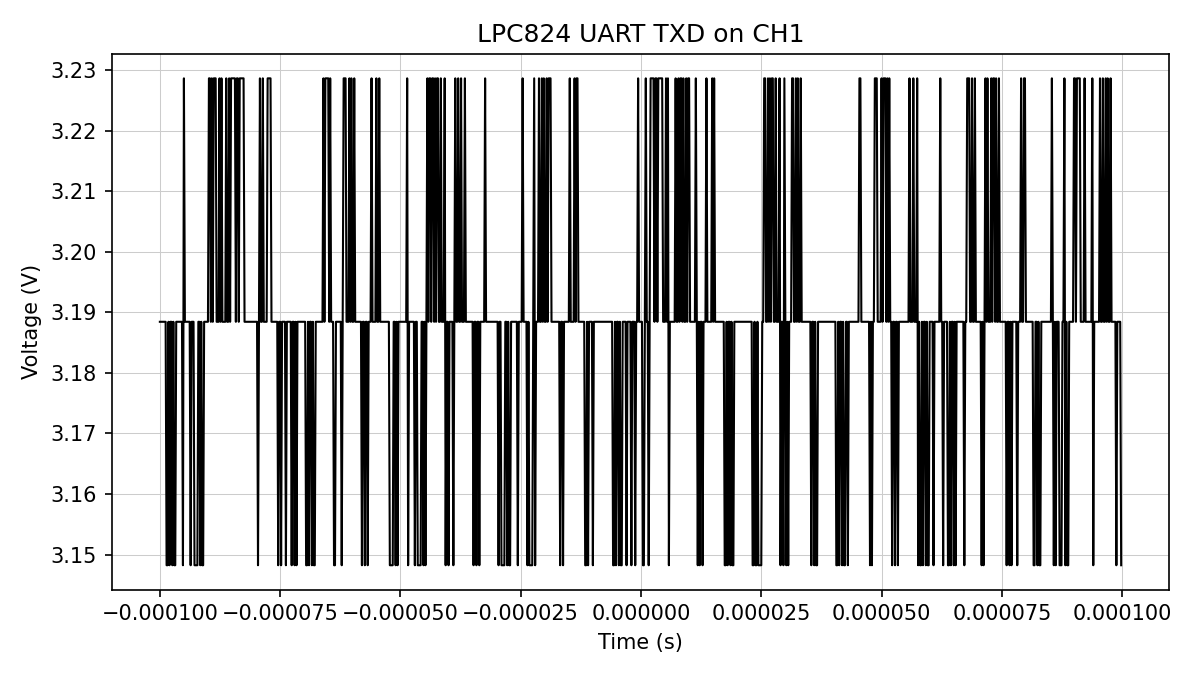

The table this chart was drawn from, first rows:
time_s, voltage_v
-1.000000000000e-04, 3.188
-9.980000000000e-05, 3.188
-9.960000000000e-05, 3.188
-9.940000000000e-05, 3.188
-9.920000000000e-05, 3.188
-9.900000000000e-05, 3.188
-9.880000000000e-05, 3.188
-9.860000000000e-05, 3.148
-9.840000000000e-05, 3.148
-9.820000000000e-05, 3.188
-9.800000000000e-05, 3.148
-9.780000000000e-05, 3.188
-9.760000000000e-05, 3.188
-9.740000000000e-05, 3.148
-9.720000000000e-05, 3.188
-9.700000000000e-05, 3.148
-9.680000000000e-05, 3.148
-9.660000000000e-05, 3.188
-9.640000000000e-05, 3.188
-9.620000000000e-05, 3.188
-9.600000000000e-05, 3.188
-9.580000000000e-05, 3.188
-9.560000000000e-05, 3.188
-9.540000000000e-05, 3.188
-9.520000000000e-05, 3.148
-9.500000000000e-05, 3.229
-9.480000000000e-05, 3.188
-9.460000000000e-05, 3.188
-9.440000000000e-05, 3.188
-9.420000000000e-05, 3.188
-9.400000000000e-05, 3.188
-9.380000000000e-05, 3.188
-9.360000000000e-05, 3.148
-9.340000000000e-05, 3.188
-9.320000000000e-05, 3.188
-9.300000000000e-05, 3.188
-9.280000000000e-05, 3.148
-9.260000000000e-05, 3.148
-9.240000000000e-05, 3.148
-9.220000000000e-05, 3.148
-9.200000000000e-05, 3.188
-9.180000000000e-05, 3.188
-9.160000000000e-05, 3.148
-9.140000000000e-05, 3.188
-9.120000000000e-05, 3.148
-9.100000000000e-05, 3.148
-9.080000000000e-05, 3.188
-9.060000000000e-05, 3.188
-9.040000000000e-05, 3.188
-9.020000000000e-05, 3.188
-9.000000000000e-05, 3.188
-8.980000000000e-05, 3.229
-8.960000000000e-05, 3.229
-8.940000000000e-05, 3.188
-8.920000000000e-05, 3.229
-8.900000000000e-05, 3.188
-8.880000000000e-05, 3.229
-8.860000000000e-05, 3.229
-8.840000000000e-05, 3.229
-8.820000000000e-05, 3.188
... 940 more rows
